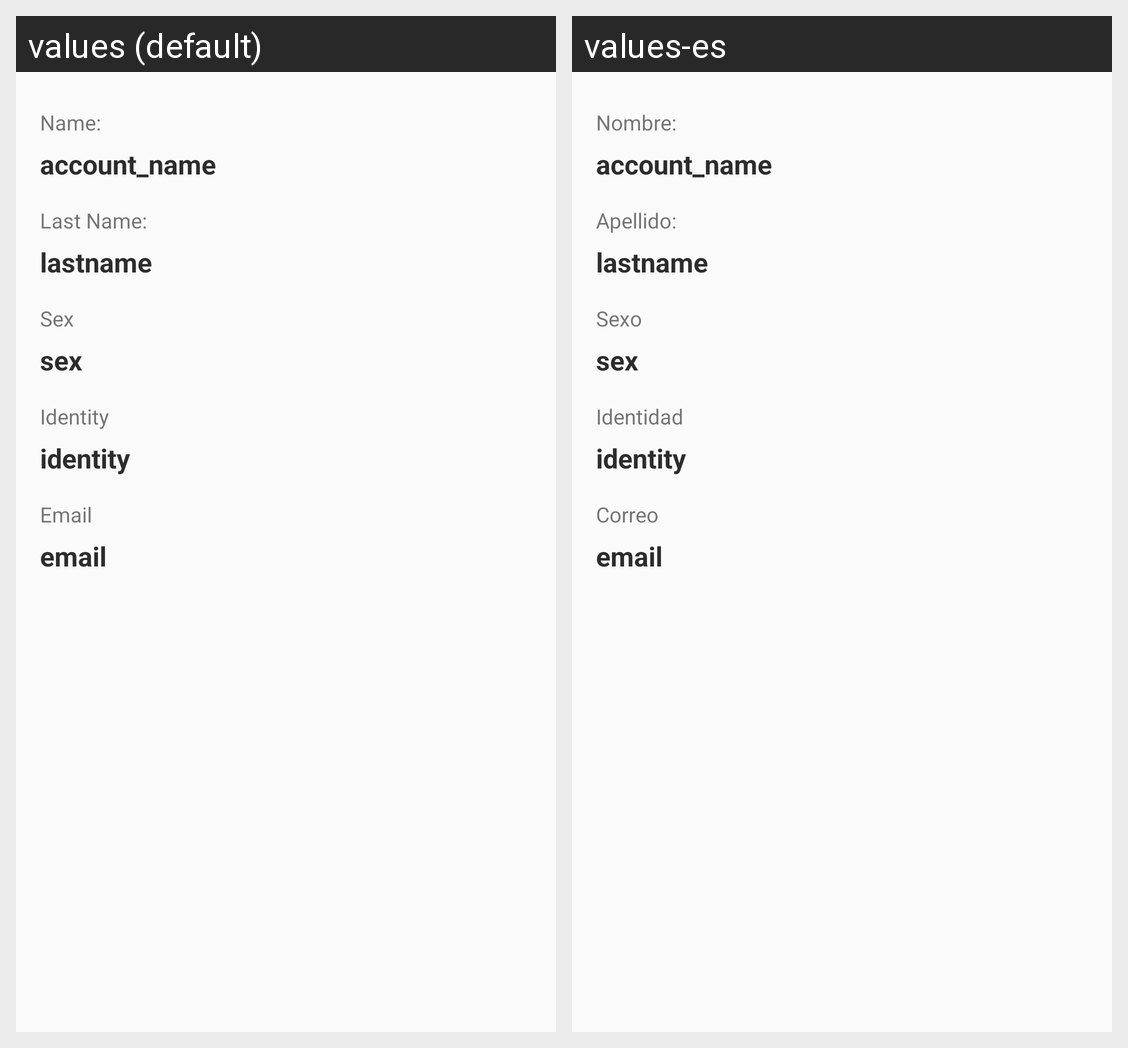

Translations of the strings shown on this Android screen, per locale in the grid:
Android screen res/layout/account_fragment.xml rendered under 2 locales, left to right: values (default), values-es. Device: Nexus 5 (rendered at 1080×1920; each locale shown at half size, 540×960, under a caption strip naming it); theme MyTheme.
Strings drawn on this screen, with the default value and each locale's value (text and hints the layout hard-codes, and strings that could not be matched under every locale, appear in the picture but are not listed):

account_name
  values: Name:
  values-es: Nombre:

account_lastname
  values: Last Name:
  values-es: Apellido:

account_sex
  values: Sex
  values-es: Sexo

account_ident
  values: Identity
  values-es: Identidad

account_email
  values: Email
  values-es: Correo
